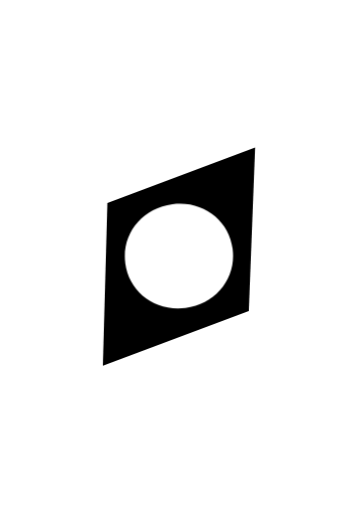
t = 0.00 s
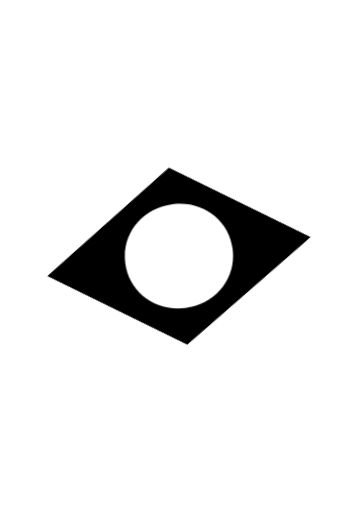
t = 0.17 s
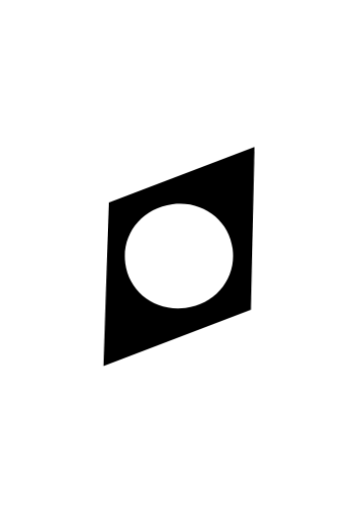
t = 0.33 s
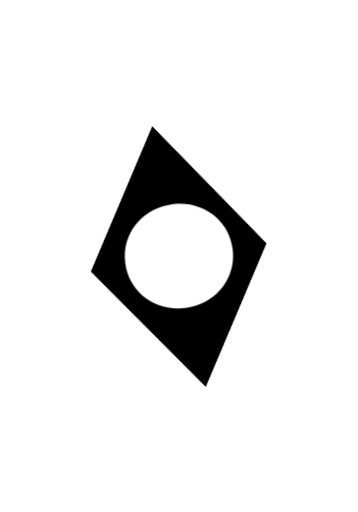
t = 0.50 s
t = 0.67 s: frame unchanged from t = 0.00 s, image omitted
t = 0.83 s: frame unchanged from t = 0.00 s, image omitted

The animated SVG that drew these frames (rendered in a browser with its animation timeline set to each time). Animation: 2 CSS @keyframes rules; one cycle of 1.00 s, repeats indefinitely.

<svg version="1.1" id="el_FiITsExoN" xmlns="http://www.w3.org/2000/svg" xmlns:xlink="http://www.w3.org/1999/xlink" x="0px" y="0px" viewBox="0 0 261 373" style="enable-background:new 0 0 261 373.9;" xml:space="preserve"><style>@-webkit-keyframes kf_el_EOhXbb6bFj_an_Erj9-LHAB{0%{-webkit-transform: translate(130.5px, 186.9000015258789px) rotate(0deg) translate(-130.5px, -186.9000015258789px);transform: translate(130.5px, 186.9000015258789px) rotate(0deg) translate(-130.5px, -186.9000015258789px);}66.67%{-webkit-transform: translate(130.5px, 186.9000015258789px) rotate(360deg) translate(-130.5px, -186.9000015258789px);transform: translate(130.5px, 186.9000015258789px) rotate(360deg) translate(-130.5px, -186.9000015258789px);}100%{-webkit-transform: translate(130.5px, 186.9000015258789px) rotate(360deg) translate(-130.5px, -186.9000015258789px);transform: translate(130.5px, 186.9000015258789px) rotate(360deg) translate(-130.5px, -186.9000015258789px);}}@keyframes kf_el_EOhXbb6bFj_an_Erj9-LHAB{0%{-webkit-transform: translate(130.5px, 186.9000015258789px) rotate(0deg) translate(-130.5px, -186.9000015258789px);transform: translate(130.5px, 186.9000015258789px) rotate(0deg) translate(-130.5px, -186.9000015258789px);}66.67%{-webkit-transform: translate(130.5px, 186.9000015258789px) rotate(360deg) translate(-130.5px, -186.9000015258789px);transform: translate(130.5px, 186.9000015258789px) rotate(360deg) translate(-130.5px, -186.9000015258789px);}100%{-webkit-transform: translate(130.5px, 186.9000015258789px) rotate(360deg) translate(-130.5px, -186.9000015258789px);transform: translate(130.5px, 186.9000015258789px) rotate(360deg) translate(-130.5px, -186.9000015258789px);}}#el_FiITsExoN *{-webkit-animation-duration: 1s;animation-duration: 1s;-webkit-animation-iteration-count: infinite;animation-iteration-count: infinite;-webkit-animation-timing-function: cubic-bezier(0, 0, 1, 1);animation-timing-function: cubic-bezier(0, 0, 1, 1);}#el_G8PhWBjLJt{fill: #FFFFFF;}#el_DZdTH8UsMM{fill: #FFFFFF;}#el_EOhXbb6bFj_an_Erj9-LHAB{-webkit-animation-fill-mode: backwards;animation-fill-mode: backwards;-webkit-transform: translate(130.5px, 186.9000015258789px) rotate(0deg) translate(-130.5px, -186.9000015258789px);transform: translate(130.5px, 186.9000015258789px) rotate(0deg) translate(-130.5px, -186.9000015258789px);-webkit-animation-name: kf_el_EOhXbb6bFj_an_Erj9-LHAB;animation-name: kf_el_EOhXbb6bFj_an_Erj9-LHAB;-webkit-animation-timing-function: cubic-bezier(0.42, 0, 0.58, 1);animation-timing-function: cubic-bezier(0.42, 0, 0.58, 1);}</style>

<g id="el_EOhXbb6bFj_an_Erj9-LHAB" data-animator-group="true" data-animator-type="1"><path d="M181.4,226.5L75,266.4l3.3-118.6L186,107.4L181.4,226.5z" id="el_EOhXbb6bFj"/></g>
<path d="M91.3,191.8l0-0.2c-2.7-20.9,12-39.9,34.4-42.8c22.4-2.9,41.2,11.7,43.9,32.6l0,0.2c2.7,20.9-12,39.9-34.4,42.8&#10;&#9;C112.8,227.2,94,212.6,91.3,191.8z M149,184.4l0-0.2c-1.3-10.5-10.1-18.6-21.2-17.2c-11,1.4-17.2,11.3-15.9,21.8l0,0.2&#10;&#9;c1.3,10.5,10.1,18.6,21.1,17.2C144.2,204.7,150.4,194.9,149,184.4z" id="el_G8PhWBjLJt"/>
<path d="M131.2,210.4c13.1,0,23.7-10.6,23.7-23.7s-10.6-23.7-23.7-23.7s-23.7,10.6-23.7,23.7S118.2,210.4,131.2,210.4z" id="el_DZdTH8UsMM"/>
</svg>